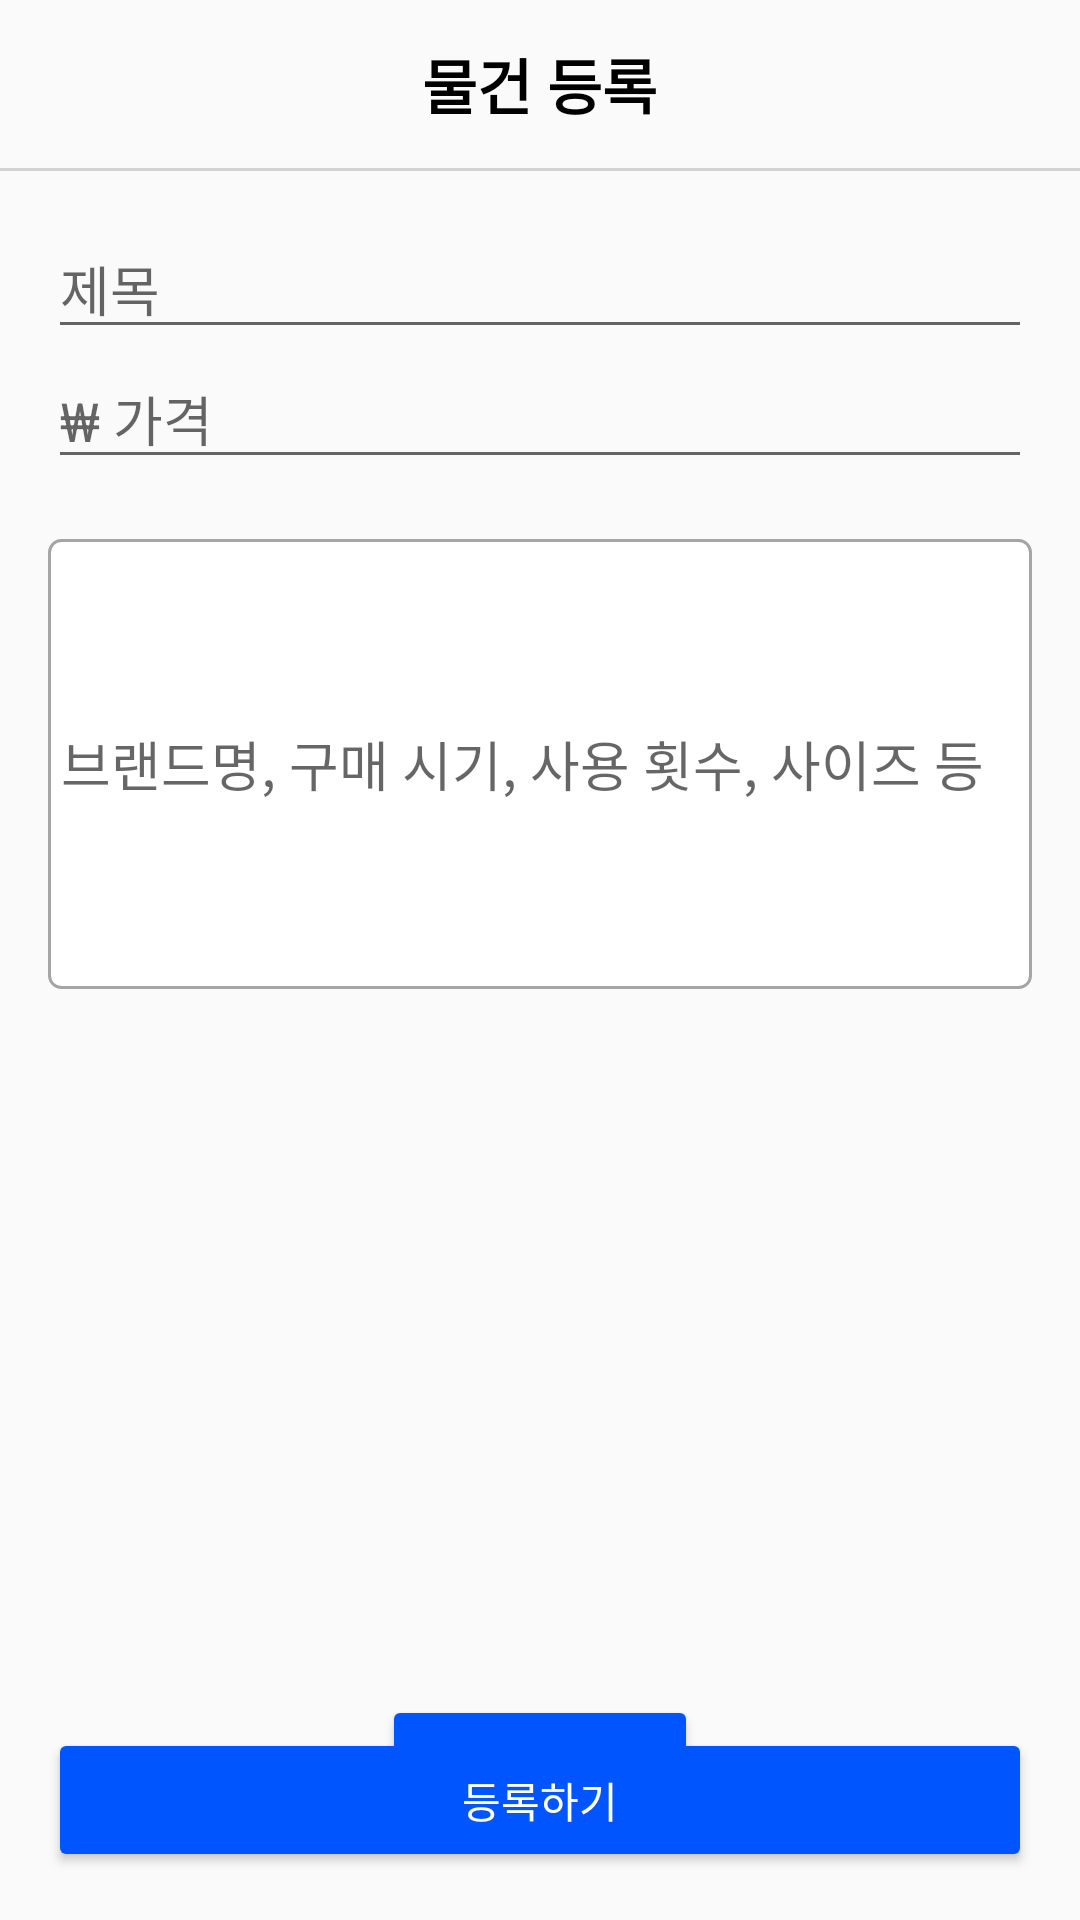

Here is an Android app screen rendered from its layout file. Give the layout XML and the strings, colors and styles it references.
<!-- AndroidManifest.xml: application theme Theme.SKU_Market -->
<!-- res/layout/activity_add_selling.xml -->
<?xml version="1.0" encoding="utf-8"?>
<layout xmlns:app="http://schemas.android.com/apk/res-auto">
    <data>



    </data>

    <androidx.constraintlayout.widget.ConstraintLayout xmlns:android="http://schemas.android.com/apk/res/android"
        xmlns:tools="http://schemas.android.com/tools"
        android:layout_width="match_parent"
        android:layout_height="match_parent">

        <androidx.appcompat.widget.LinearLayoutCompat
            android:id="@+id/toolbar"
            android:layout_width="0dp"
            android:layout_height="?attr/actionBarSize"
            android:gravity="center"
            app:layout_constraintEnd_toEndOf="parent"
            app:layout_constraintStart_toStartOf="parent"
            app:layout_constraintTop_toTopOf="parent">

            <TextView
                android:layout_width="wrap_content"
                android:layout_height="wrap_content"
                android:text="물건 등록"
                android:textColor="@color/black"
                android:textSize="20sp"
                android:textStyle="bold" />

        </androidx.appcompat.widget.LinearLayoutCompat>

        <View
            android:id="@+id/toolbarUnderLineView"
            android:layout_width="0dp"
            android:layout_height="1dp"
            android:background="#d3d3d3"
            app:layout_constraintEnd_toEndOf="parent"
            app:layout_constraintStart_toStartOf="parent"
            app:layout_constraintTop_toBottomOf="@id/toolbar" />

        <EditText
            android:id="@+id/titleEditText"
            android:layout_width="0dp"
            android:layout_height="wrap_content"
            android:layout_marginStart="16dp"
            android:layout_marginTop="16dp"
            android:layout_marginEnd="16dp"
            android:hint="제목"
            app:layout_constraintEnd_toEndOf="parent"
            app:layout_constraintStart_toStartOf="parent"
            app:layout_constraintTop_toBottomOf="@id/toolbarUnderLineView" />

        <EditText
            android:id="@+id/priceEditText"
            android:layout_width="0dp"
            android:layout_height="wrap_content"
            android:layout_marginStart="16dp"
            android:layout_marginEnd="16dp"
            android:hint="₩ 가격"
            android:inputType="numberDecimal"
            app:layout_constraintEnd_toEndOf="parent"
            app:layout_constraintStart_toStartOf="parent"
            app:layout_constraintTop_toBottomOf="@id/titleEditText" />

        <EditText
            android:id="@+id/contentEditText"
            android:layout_width="0dp"
            android:layout_height="150dp"
            android:layout_marginStart="16dp"
            android:layout_marginTop="20dp"
            android:layout_marginEnd="16dp"
            android:background="@drawable/edittext_custom"
            android:hint=" 브랜드명, 구매 시기, 사용 횟수, 사이즈 등"
            android:inputType="textMultiLine"
            app:layout_constraintEnd_toEndOf="parent"
            app:layout_constraintStart_toStartOf="parent"
            app:layout_constraintTop_toBottomOf="@id/priceEditText" />

        <Button
            android:id="@+id/imageAddButton"
            android:layout_width="wrap_content"
            android:layout_height="wrap_content"
            android:layout_marginTop="20dp"
            android:backgroundTint="#0055ff"
            android:text="사진 등록하기"
            android:textColor="@color/white"
            app:layout_constraintEnd_toEndOf="@id/photoImageView"
            app:layout_constraintStart_toStartOf="@id/photoImageView"
            app:layout_constraintTop_toBottomOf="@id/photoImageView" />

        <ImageView
            android:id="@+id/photoImageView"
            android:layout_width="250dp"
            android:layout_height="250dp"
            android:layout_marginTop="200dp"
            app:layout_constraintBottom_toBottomOf="parent"
            app:layout_constraintEnd_toEndOf="parent"
            app:layout_constraintStart_toStartOf="parent"
            app:layout_constraintTop_toTopOf="parent" />

        <Button
            android:id="@+id/submitButton"
            android:layout_width="0dp"
            android:layout_height="wrap_content"
            android:layout_marginStart="16dp"
            android:layout_marginEnd="16dp"
            android:layout_marginBottom="16dp"
            android:backgroundTint="#0055ff"
            android:text="등록하기"
            android:textColor="@color/white"
            app:layout_constraintBottom_toBottomOf="parent"
            app:layout_constraintEnd_toEndOf="parent"
            app:layout_constraintStart_toStartOf="parent" />

        <ProgressBar
            android:id="@+id/progressBar"
            android:layout_width="wrap_content"
            android:layout_height="wrap_content"
            android:layout_marginTop="200dp"
            android:visibility="invisible"
            app:layout_constraintBottom_toBottomOf="parent"
            app:layout_constraintEnd_toEndOf="parent"
            app:layout_constraintStart_toStartOf="parent"
            app:layout_constraintTop_toTopOf="parent" />

    </androidx.constraintlayout.widget.ConstraintLayout>
</layout>
<!-- resources referenced by this layout -->
<resources>
  <color name="black">#FF000000</color>
  <color name="white">#FFFFFFFF</color>
  <!-- drawable edittext_custom (drawable) -->
  <?xml version="1.0" encoding="utf-8"?>
  <selector xmlns:android="http://schemas.android.com/apk/res/android">
  
  
  
      
  
      <item android:state_focused="true">
  
          <shape xmlns:android="http://schemas.android.com/apk/res/android" android:shape="rectangle">
  
              <stroke
  
                  android:width="1dp"
  
                  android:color="@color/dark_gray" />
  
              <corners android:radius="4dp"/>
  
              <solid
  
                  android:color="@color/white" />
  
          </shape>
  
  
  
      </item>
  
  
  
      
  
      <item android:state_focused="false">
  
          <shape xmlns:android="http://schemas.android.com/apk/res/android" android:shape="rectangle">
  
              <stroke
  
                  android:width="1dp"
  
                  android:color="@color/gray" />
  
              <corners android:radius="4dp"/>
  
              <solid
  
                  android:color="@color/white" />
  
          </shape>
  
  
  
      </item>
  
  </selector>
  <style name="Theme.SKU_Market" parent="Theme.AppCompat.Light.NoActionBar">
          
          <item name="colorPrimary">@color/purple_500</item>
          <item name="colorPrimaryVariant">@color/purple_700</item>
          <item name="colorOnPrimary">@color/white</item>
          
          <item name="colorSecondary">@color/teal_200</item>
          <item name="colorSecondaryVariant">@color/teal_700</item>
          <item name="colorOnSecondary">@color/black</item>
          
          <item name="android:statusBarColor">?attr/colorPrimaryVariant</item>
          
      </style>
  <color name="dark_gray">#FF555555</color>
  <color name="gray">#FFA5A5A5</color>
  <color name="purple_500">#FF6200EE</color>
  <color name="purple_700">#FF3700B3</color>
  <color name="teal_200">#FF03DAC5</color>
  <color name="teal_700">#FF018786</color>
</resources>
